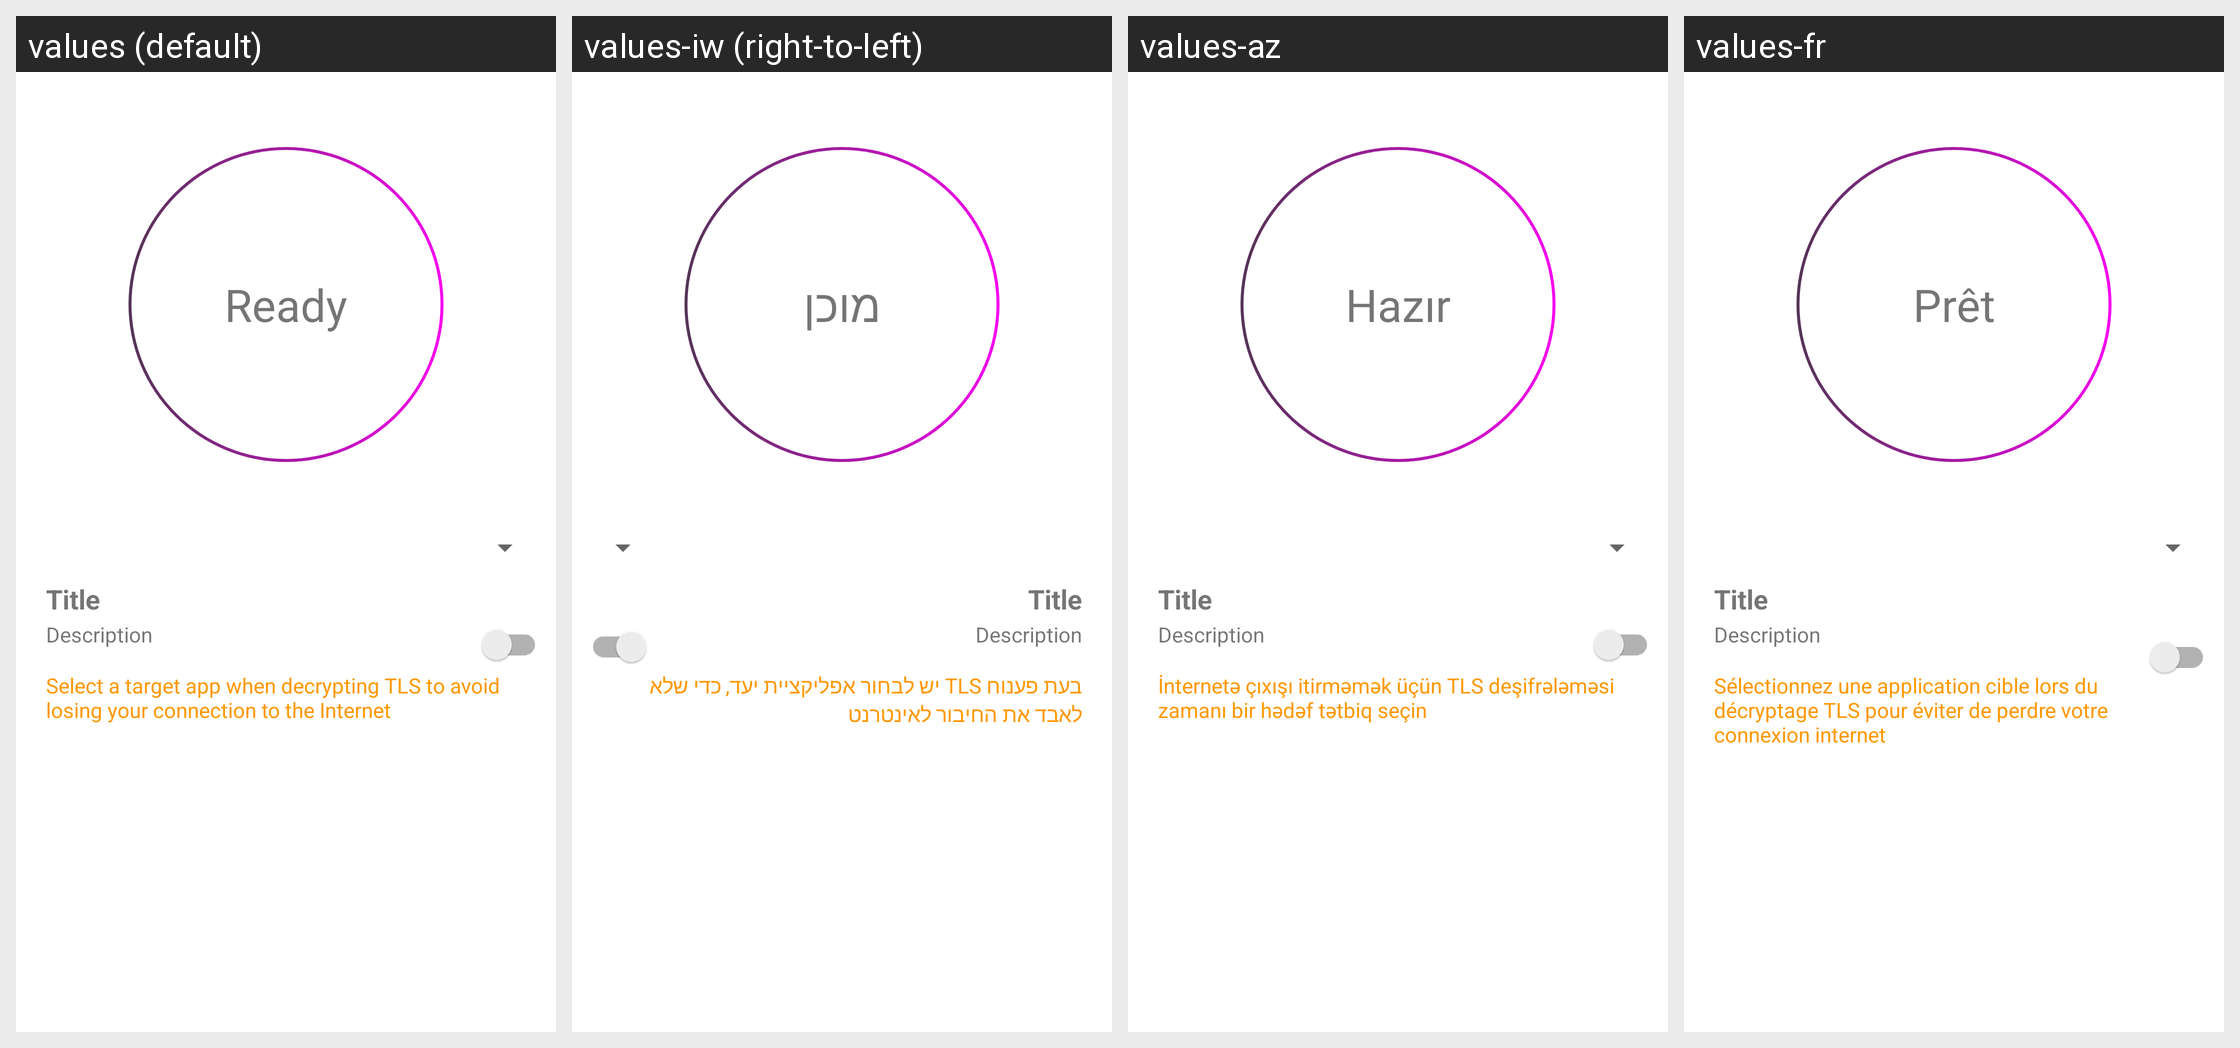

This grid shows one Android layout under several languages. Give, for every string resource on the screen, its name, the default text and each shown locale's text.
Android screen res/layout/status.xml rendered under 4 locales, left to right: values (default), values-iw (right-to-left), values-az, values-fr. Device: Nexus 5 (rendered at 1080×1920; each locale shown at half size, 540×960, under a caption strip naming it); theme AppTheme.
Other locales in the repository, not shown: values-ar, values-bn, values-cn, values-de, values-es, values-hi, values-in, values-it, values-ja, values-ko, values-ms, values-nb-rNO, values-pl, values-pt, values-pt-rBR, values-ru, values-ta, values-tr, values-uk, values-ur, values-vi, values-zh-rCN.
Strings drawn on this screen, with the default value and each locale's value (text and hints the layout hard-codes, and strings that could not be matched under every locale, appear in the picture but are not listed):

ready
  values: Ready
  values-iw: מוכן
  values-az: Hazır
  values-fr: Prêt

decryption_no_filter_warn
  values: Select a target app when decrypting TLS to avoid losing your connection to the Internet
  values-iw: בעת פענוח TLS יש לבחור אפליקציית יעד, כדי שלא לאבד את החיבור לאינטרנט
  values-az: İnternetə çıxışı itirməmək üçün TLS deşifrələməsi zamanı bir hədəf tətbiq seçin
  values-fr: Sélectionnez une application cible lors du décryptage TLS pour éviter de perdre votre connexion internet
